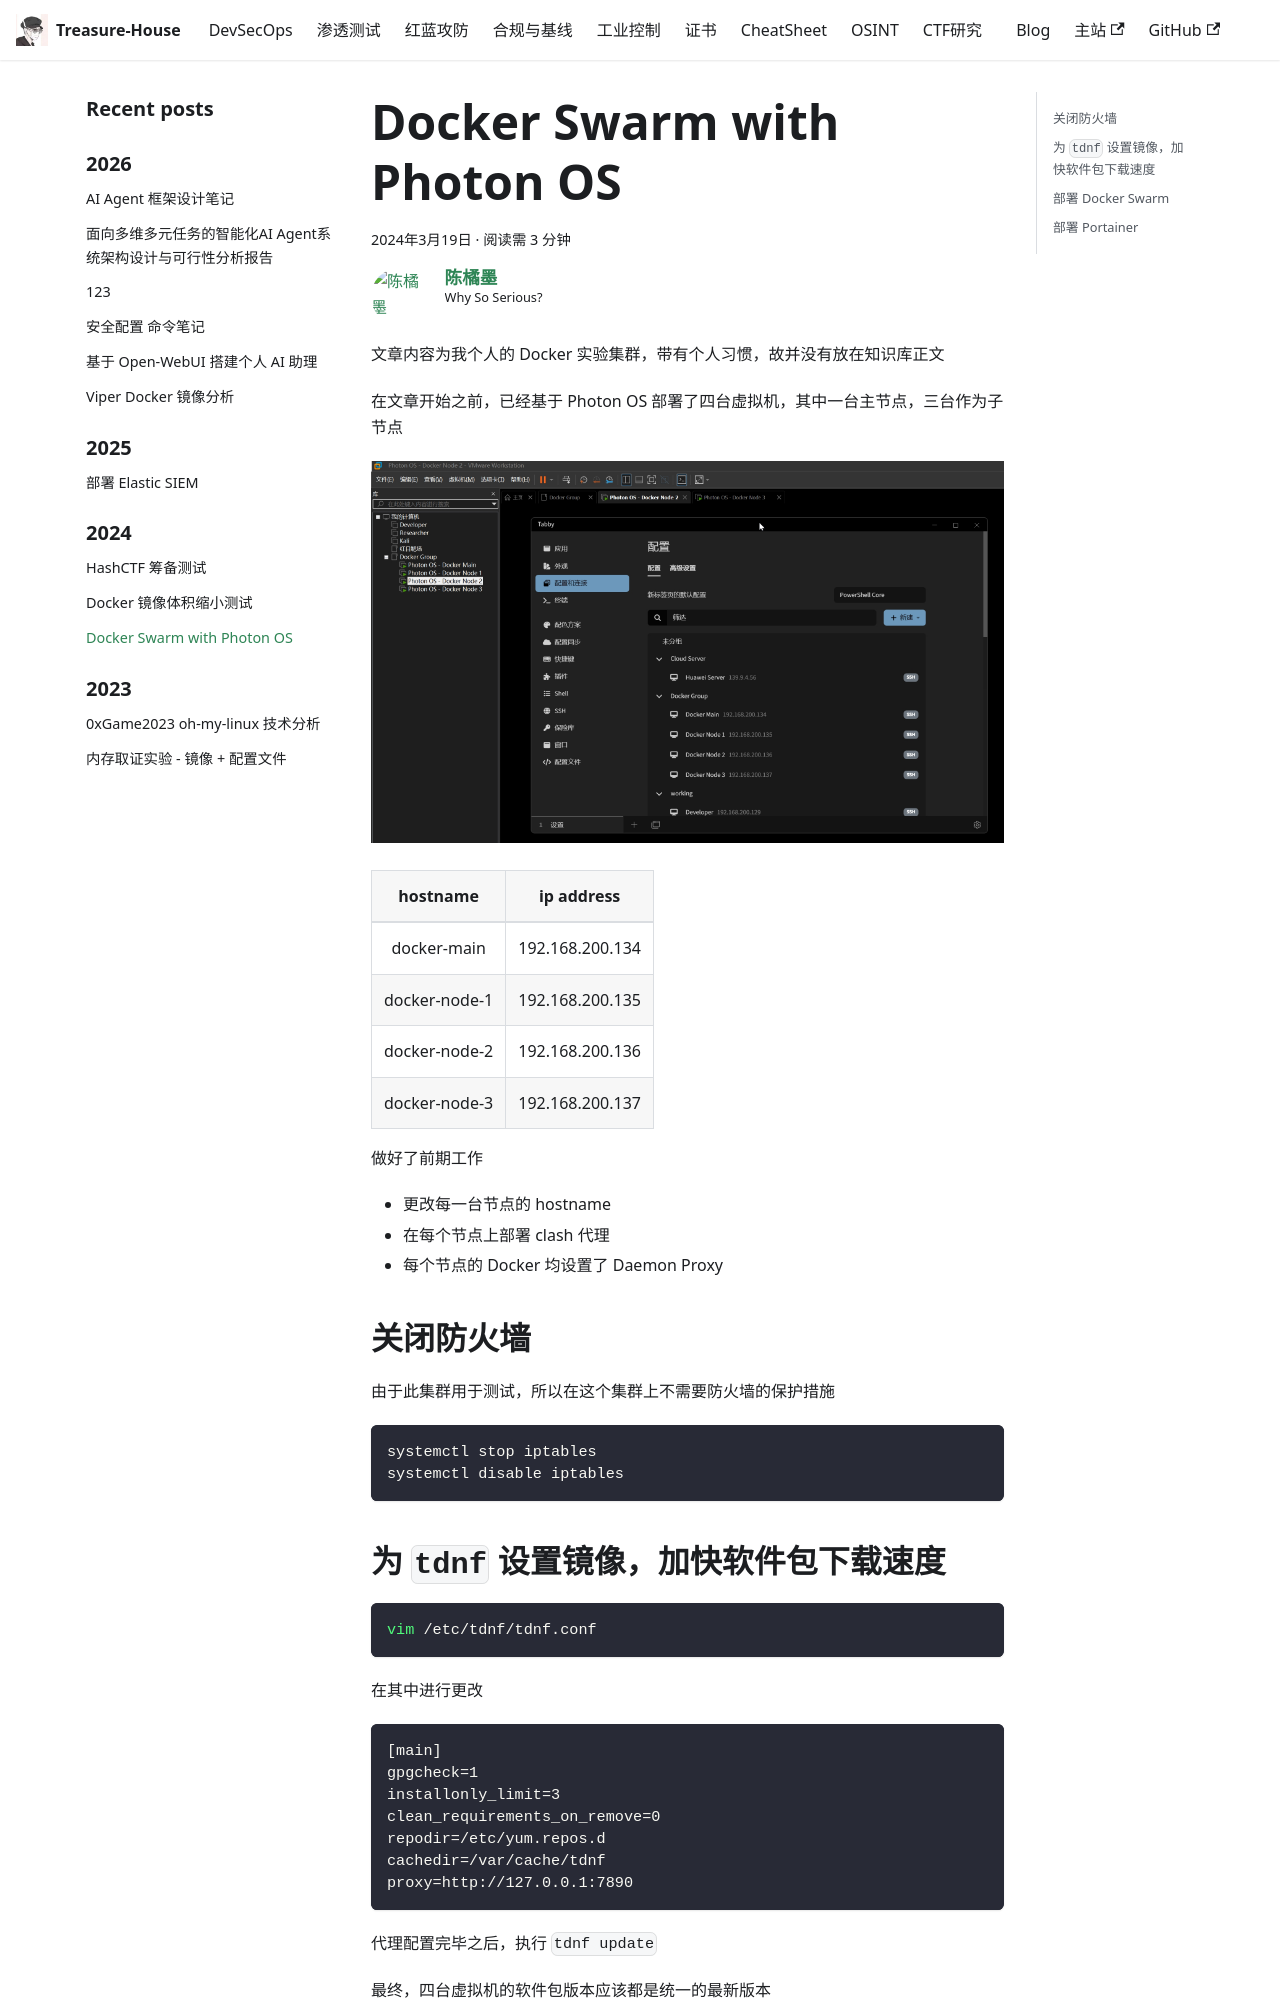

repository: Randark-JMT/Treasure-House · page: blog/2024-03-19-Docker-Swarm-Init/index.html · generator: docusaurus

---
slug: 2024-03-19-Docker-Swarm-Init
title: Docker Swarm with Photon OS
authors: Randark
tags: []
---

文章内容为我个人的 Docker 实验集群，带有个人习惯，故并没有放在知识库正文

<!-- truncate -->

在文章开始之前，已经基于 Photon OS 部署了四台虚拟机，其中一台主节点，三台作为子节点

![img](img/image_20240335-163531.png)

|    hostname   |    ip address   |
| :-----------: | :-------------: |
|  docker-main  | 192.168.200.134 |
| docker-node-1 | 192.168.200.135 |
| docker-node-2 | 192.168.200.136 |
| docker-node-3 | 192.168.200.137 |

做好了前期工作

- 更改每一台节点的 hostname
- 在每个节点上部署 clash 代理
- 每个节点的 Docker 均设置了 Daemon Proxy

## 关闭防火墙

由于此集群用于测试，所以在这个集群上不需要防火墙的保护措施

```shell
systemctl stop iptables
systemctl disable iptables
```

## 为 `tdnf` 设置镜像，加快软件包下载速度

```shell
vim /etc/tdnf/tdnf.conf
```

在其中进行更改

```plaintext
[main]
gpgcheck=1
installonly_limit=3
clean_requirements_on_remove=0
repodir=/etc/yum.repos.d
cachedir=/var/cache/tdnf
proxy=http://127.0.0.1:7890
```

代理配置完毕之后，执行 `tdnf update`

最终，四台虚拟机的软件包版本应该都是统一的最新版本
